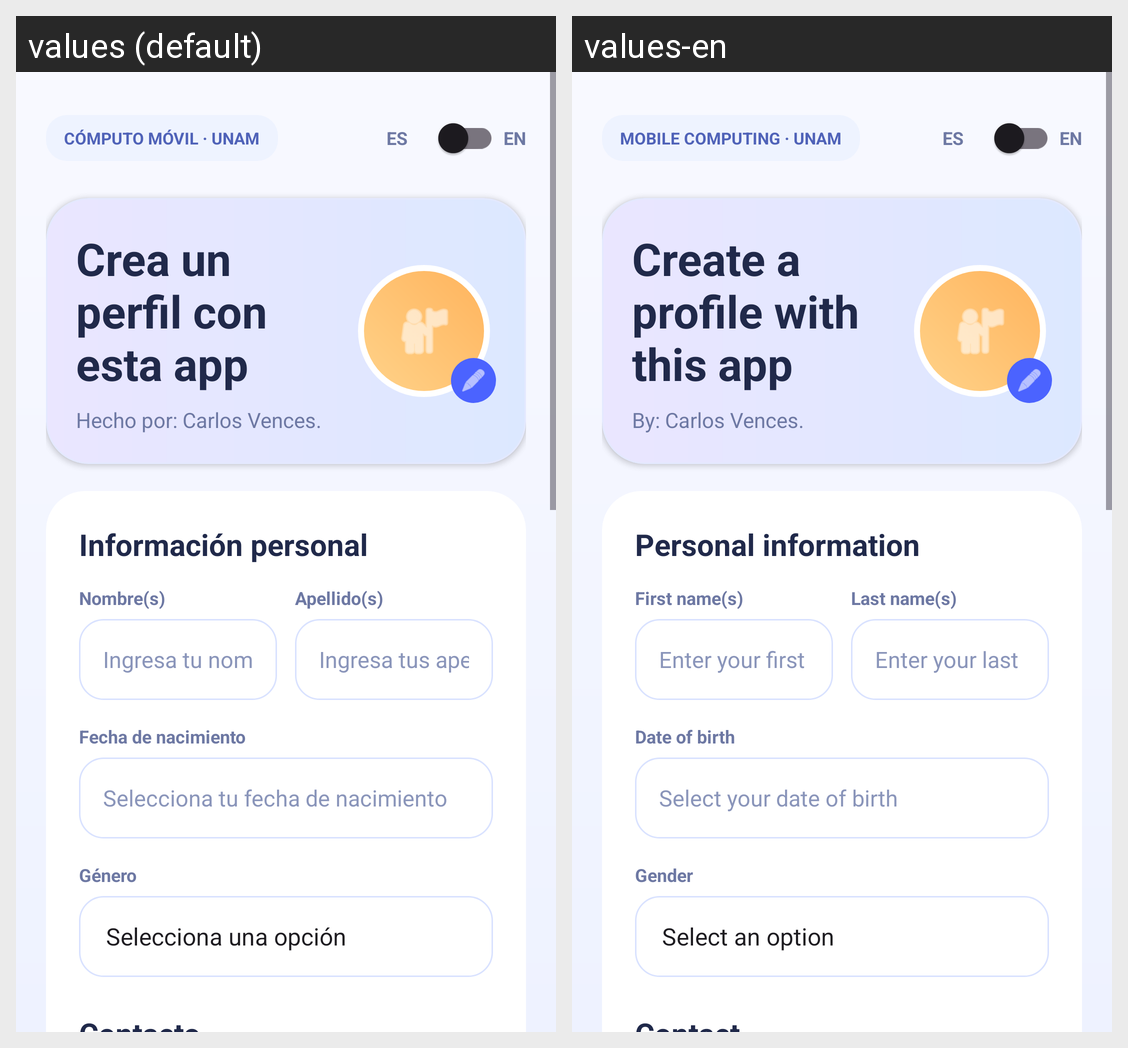

Strings drawn on this Android screen and how each of the app's shown locales translates them:
Android screen res/layout/activity_main.xml rendered under 2 locales, left to right: values (default), values-en. Device: Nexus 5 (rendered at 1080×1920; each locale shown at half size, 540×960, under a caption strip naming it); theme Theme.PerfilApp.
Strings drawn on this screen, with the default value and each locale's value (text and hints the layout hard-codes, and strings that could not be matched under every locale, appear in the picture but are not listed):

ui_badge
  values: CÓMPUTO MÓVIL · UNAM
  values-en: MOBILE COMPUTING · UNAM

idioma_es
  values: ES
  values-en: ES

idioma_en
  values: EN
  values-en: EN

ui_header_title
  values: Crea un perfil con esta app
  values-en: Create a profile with this app

ui_header_subtitle
  values: Hecho por: Carlos Vences.
  values-en: By: Carlos Vences.

ui_section_personal
  values: Información personal
  values-en: Personal information

label_nombres
  values: Nombre(s)
  values-en: First name(s)

hint_nombres
  values: Ingresa tu nombre o nombres
  values-en: Enter your first name(s)

label_apellidos
  values: Apellido(s)
  values-en: Last name(s)

hint_apellidos
  values: Ingresa tus apellidos
  values-en: Enter your last name(s)

label_fecha_nacimiento
  values: Fecha de nacimiento
  values-en: Date of birth

hint_fecha_nacimiento
  values: Selecciona tu fecha de nacimiento
  values-en: Select your date of birth

label_genero
  values: Género
  values-en: Gender
